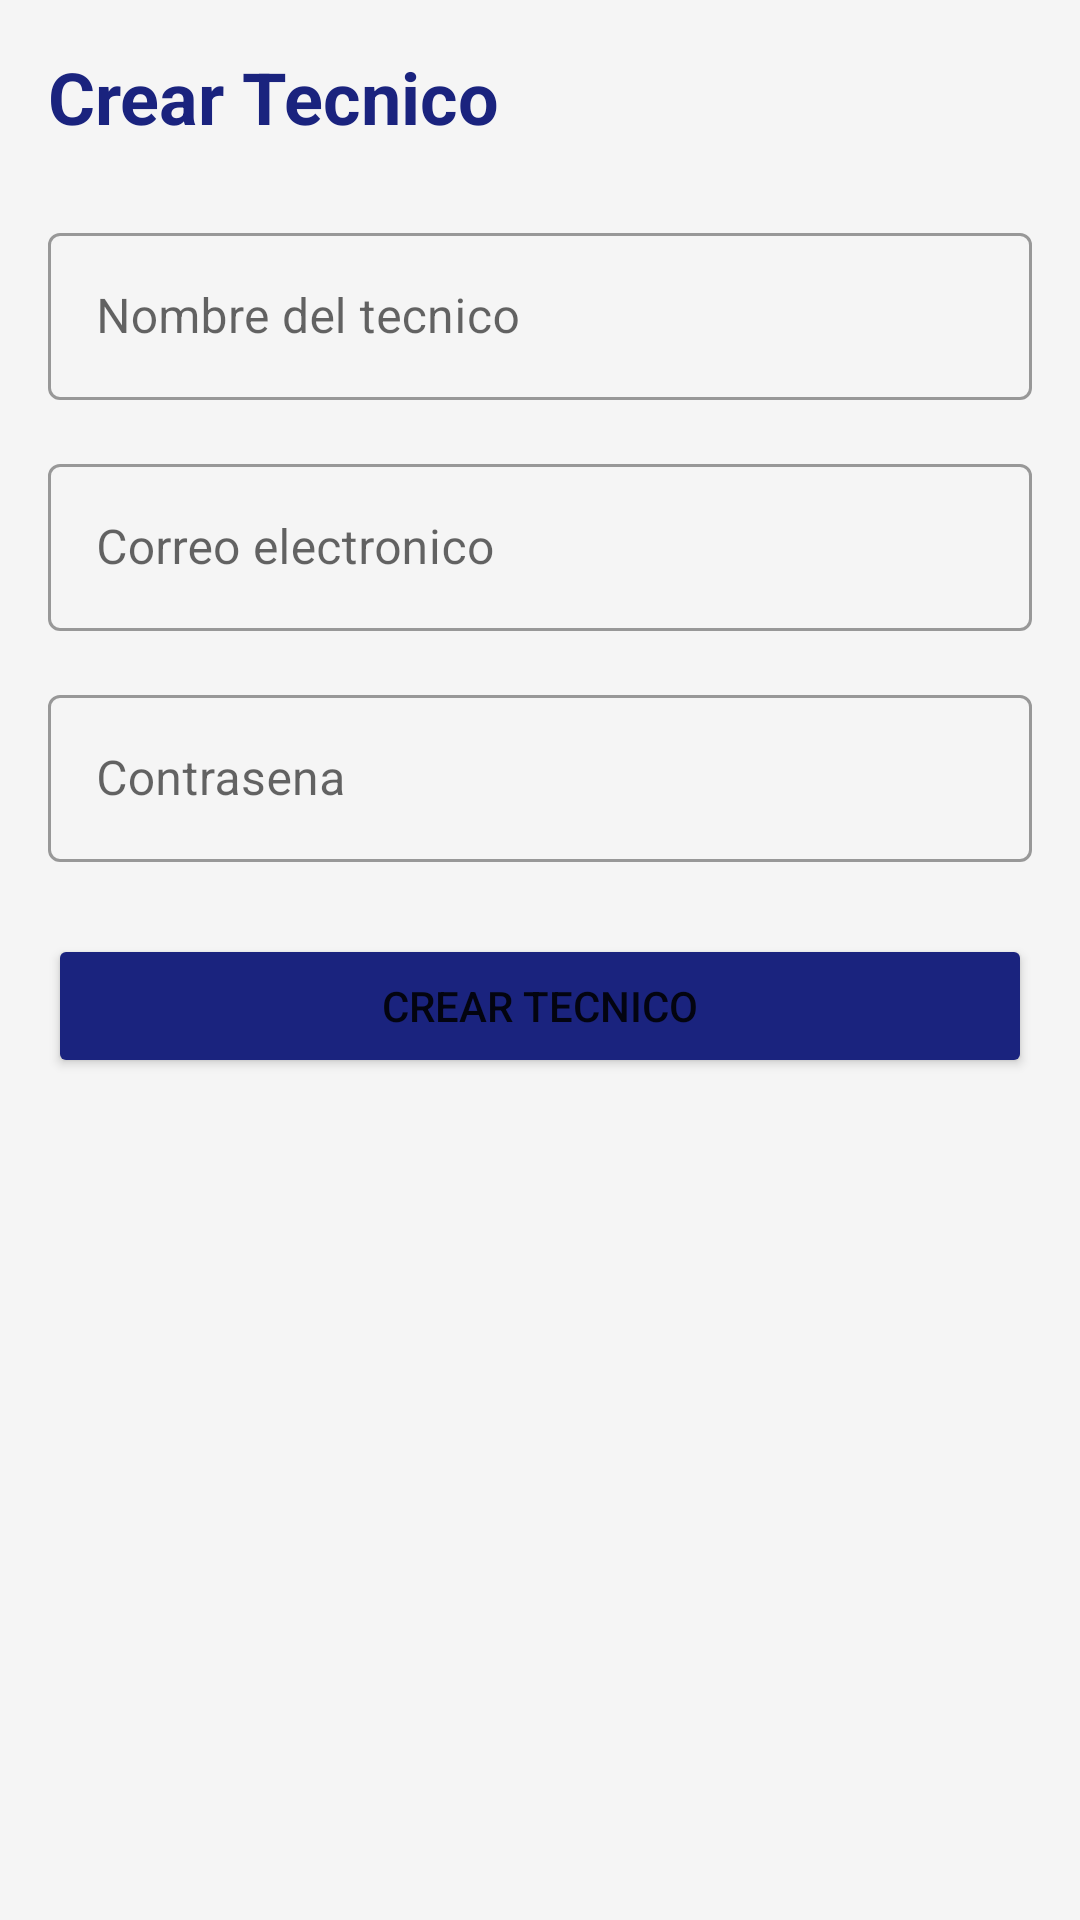

Write the Android layout XML for this screen, with the resource values it uses.
<!-- AndroidManifest.xml: application theme Theme.RegistroServiciosTecnicos -->
<!-- res/layout/activity_crear_tecnico.xml -->
<?xml version="1.0" encoding="utf-8"?>
<LinearLayout xmlns:android="http://schemas.android.com/apk/res/android"
    xmlns:app="http://schemas.android.com/apk/res-auto"
    android:layout_width="match_parent"
    android:layout_height="match_parent"
    android:orientation="vertical"
    android:padding="16dp"
    android:background="@color/lightGray">

    <TextView
        android:layout_width="match_parent"
        android:layout_height="wrap_content"
        android:text="Crear Tecnico"
        android:textSize="24sp"
        android:textStyle="bold"
        android:textColor="@color/primary"
        android:layout_marginBottom="24dp"/>

    <com.google.android.material.textfield.TextInputLayout
        android:layout_width="match_parent"
        android:layout_height="wrap_content"
        android:layout_marginBottom="16dp"
        style="@style/Widget.MaterialComponents.TextInputLayout.OutlinedBox">

        <com.google.android.material.textfield.TextInputEditText
            android:id="@+id/etTecnicoNombre"
            android:layout_width="match_parent"
            android:layout_height="wrap_content"
            android:hint="Nombre del tecnico"/>
    </com.google.android.material.textfield.TextInputLayout>

    <com.google.android.material.textfield.TextInputLayout
        android:layout_width="match_parent"
        android:layout_height="wrap_content"
        android:layout_marginBottom="16dp"
        style="@style/Widget.MaterialComponents.TextInputLayout.OutlinedBox">

        <com.google.android.material.textfield.TextInputEditText
            android:id="@+id/etTecnicoEmail"
            android:layout_width="match_parent"
            android:layout_height="wrap_content"
            android:hint="Correo electronico"
            android:inputType="textEmailAddress"/>
    </com.google.android.material.textfield.TextInputLayout>

    <com.google.android.material.textfield.TextInputLayout
        android:layout_width="match_parent"
        android:layout_height="wrap_content"
        android:layout_marginBottom="24dp"
        style="@style/Widget.MaterialComponents.TextInputLayout.OutlinedBox">

        <com.google.android.material.textfield.TextInputEditText
            android:id="@+id/etTecnicoPassword"
            android:layout_width="match_parent"
            android:layout_height="wrap_content"
            android:hint="Contrasena"
            android:inputType="textPassword"/>
    </com.google.android.material.textfield.TextInputLayout>

    <Button
        android:id="@+id/btnGuardarTecnico"
        android:layout_width="match_parent"
        android:layout_height="wrap_content"
        android:text="Crear Tecnico"
        android:backgroundTint="@color/primary"/>

</LinearLayout>
<!-- resources referenced by this layout -->
<resources>
  <color name="lightGray">#F5F5F5</color>
  <color name="primary">#1A237E</color>
  <style name="Theme.RegistroServiciosTecnicos" parent="Theme.MaterialComponents.Light.DarkActionBar">
          <item name="colorPrimary">@color/primary</item>
          <item name="colorPrimaryVariant">@color/primaryDark</item>
          <item name="colorOnPrimary">@color/white</item>
          <item name="colorSecondary">@color/accent</item>
          <item name="colorOnSecondary">@color/white</item>
          <item name="android:windowBackground">@color/lightGray</item>
          <item name="android:statusBarColor">?attr/colorPrimaryVariant</item>
      </style>
  <color name="primaryDark">#0D47A1</color>
  <color name="white">#FFFFFF</color>
  <color name="accent">#FF6F00</color>
</resources>
